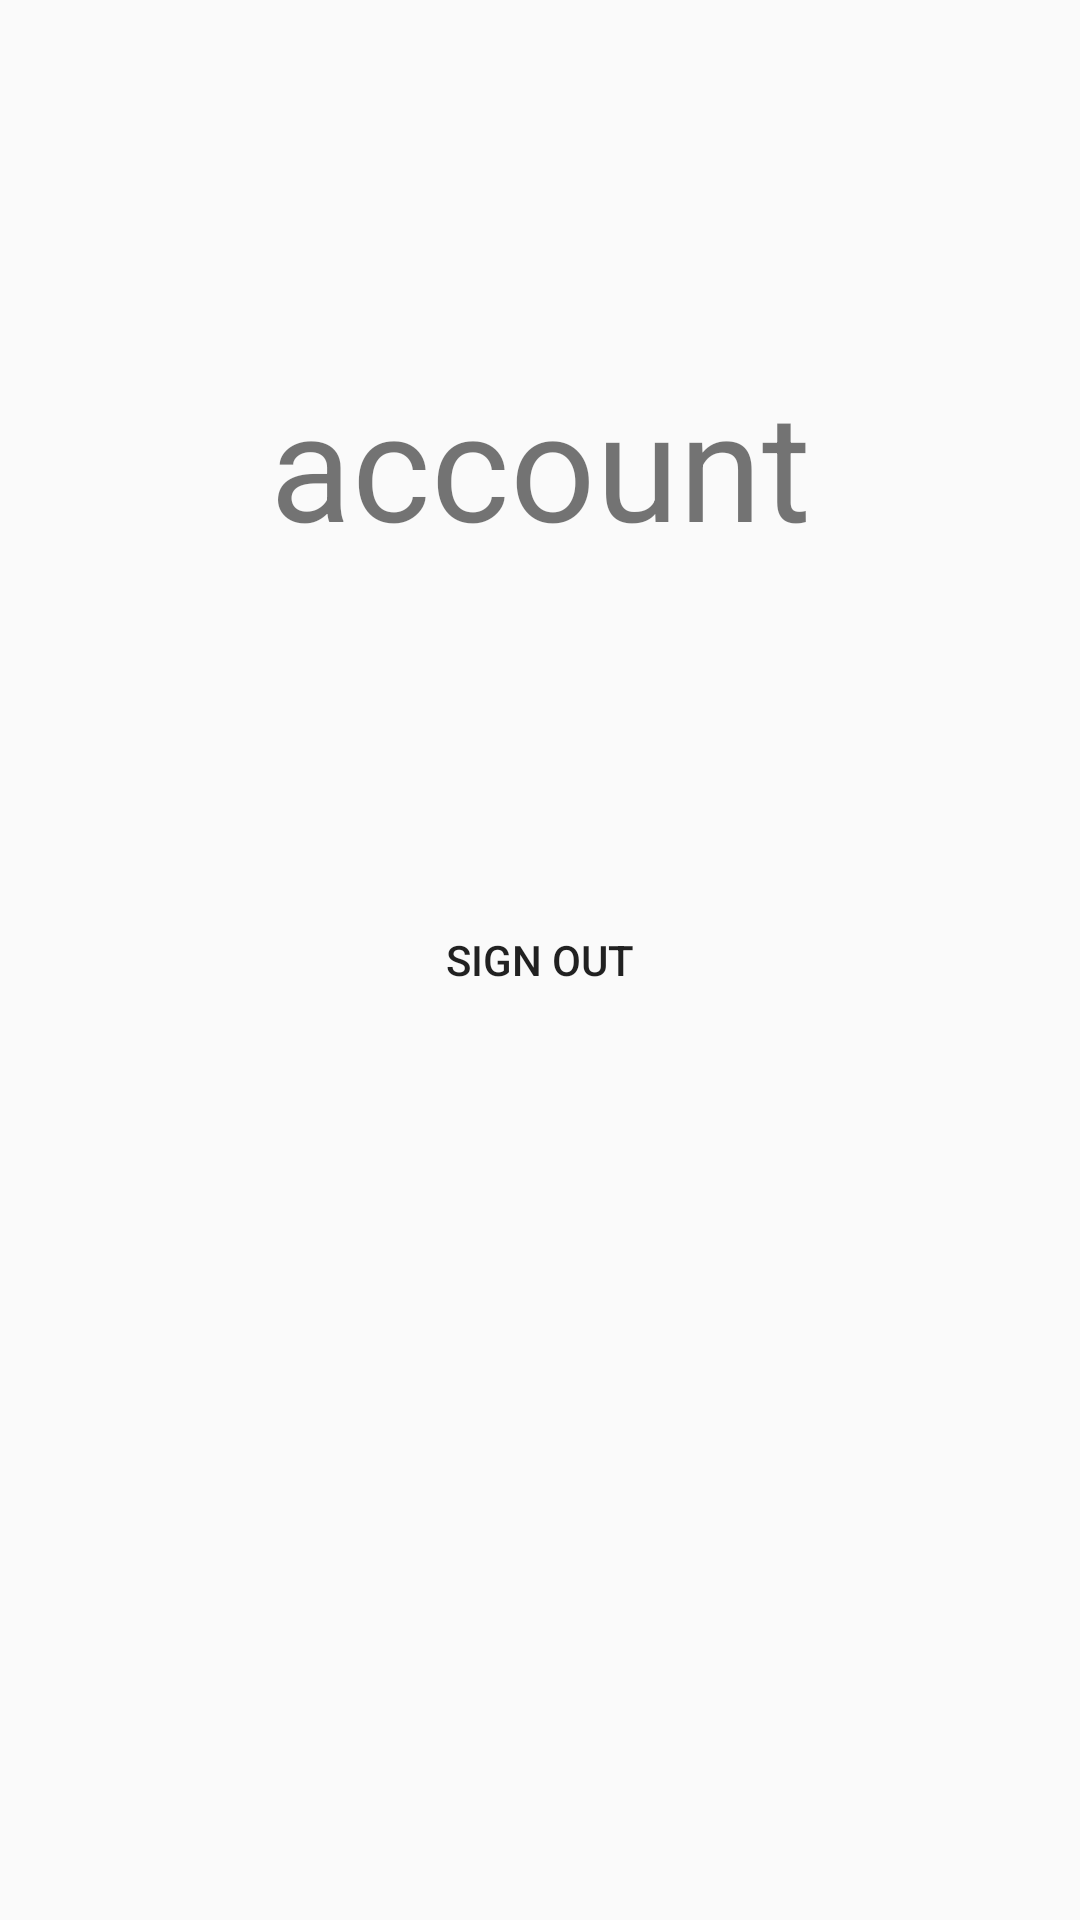

Produce the Android XML layout that renders to this screen, including the resource entries it uses.
<!-- AndroidManifest.xml: application theme Theme.CloneCodingInstagram -->
<!-- res/layout/fragment_account.xml -->
<?xml version="1.0" encoding="utf-8"?>
<FrameLayout xmlns:android="http://schemas.android.com/apk/res/android"
    xmlns:tools="http://schemas.android.com/tools"
    android:layout_width="match_parent"
    android:layout_height="match_parent"
    tools:context=".navigation.AccountFragment">

    
    <TextView
        android:layout_width="match_parent"
        android:layout_height="309dp"
        android:gravity="center"
        android:text="@string/account"
        android:textSize="50sp" />

    <Button
        android:id="@+id/sign_out"
        android:layout_width="136dp"
        android:layout_height="90dp"
        android:layout_gravity="center"
        android:background="@color/whiteblue"
        android:text="Sign Out" />

</FrameLayout>
<!-- resources referenced by this layout -->
<resources>
  <string name="account">account</string>
  <style name="Theme.CloneCodingInstagram" parent="Theme.AppCompat.DayNight.DarkActionBar">
          
          <item name="colorPrimary">@color/purple_500</item>
          <item name="colorPrimaryVariant">@color/purple_700</item>
          <item name="colorOnPrimary">@color/white</item>
          
          <item name="colorSecondary">@color/teal_200</item>
          <item name="colorSecondaryVariant">@color/teal_700</item>
          <item name="colorOnSecondary">@color/black</item>
          
          <item name="android:statusBarColor">?attr/colorPrimaryVariant</item>
          
      </style>
  <!-- not gathered from this repository: default colours our renderer supplied (Android Studio template values) -->
  <color name="purple_500">#FF6200EE</color>
  <color name="purple_700">#FF3700B3</color>
  <color name="teal_200">#FF03DAC5</color>
  <color name="teal_700">#FF018786</color>
  <color name="black">#FF000000</color>
  <color name="white">#FFFFFFFF</color>
</resources>
